Run: headless pygame with SDL's dummy video driver; simulated clock (each Clock.tick advances the game by its frame time, no real sleeping); random seed 0; keys injected as events and as key.get_pressed() state; no mouse input.
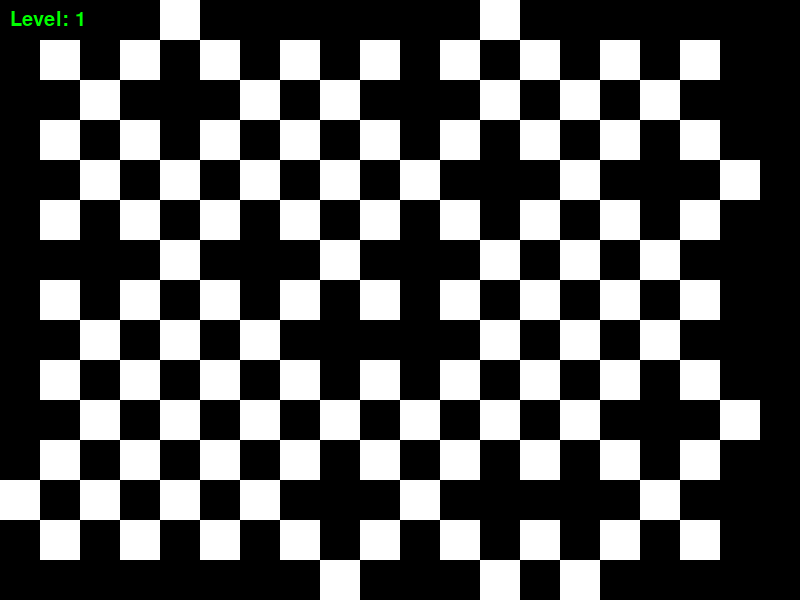
Frame 1 of 4 · flips 1–60 · no input
Frame 2 of 4 · flips 61–180 · tapped SPACE, RETURN · held RIGHT (→), D · screen unchanged from frame 1, image omitted
Frame 3 of 4 · flips 181–300 · held DOWN (↓), S · screen unchanged from frame 2, image omitted
Frame 4 of 4 · flips 301–420 · held LEFT (←), A, UP (↑), W · screen unchanged from frame 3, image omitted

The pygame program that drew these frames:

import pygame
import random

# Define constants for the maze size and cell size
MAZE_WIDTH = 20
MAZE_HEIGHT = 15
CELL_SIZE = 40

# Define colors
BLACK = (0, 0, 0)
WHITE = (255, 255, 255)
GREEN = (0, 255, 0)

# Initialize Pygame
pygame.init()

# Create the game window
window = pygame.display.set_mode((MAZE_WIDTH * CELL_SIZE, MAZE_HEIGHT * CELL_SIZE))

# Create the font object for the counter
font = pygame.font.SysFont(None, 30)

# Create a function to draw the maze
def draw_maze(maze):
    for row in range(len(maze)):
        for col in range(len(maze[row])):
            if maze[row][col] == 1:
                pygame.draw.rect(window, BLACK, (col * CELL_SIZE, row * CELL_SIZE, CELL_SIZE, CELL_SIZE))
            elif maze[row][col] == 0:
                pygame.draw.rect(window, WHITE, (col * CELL_SIZE, row * CELL_SIZE, CELL_SIZE, CELL_SIZE))

# Create a function to generate a new maze
def generate_maze():
    maze = [[1] * MAZE_WIDTH for _ in range(MAZE_HEIGHT)]
    for row in range(1, MAZE_HEIGHT - 1, 2):
        for col in range(1, MAZE_WIDTH - 1, 2):
            maze[row][col] = 0
    for row in range(1, MAZE_HEIGHT - 1, 2):
        for col in range(1, MAZE_WIDTH - 1, 2):
            r = row
            c = col
            while r == row or c == col:
                r = row + random.choice([-1, 1])
                c = col + random.choice([-1, 1])
            maze[r][c] = 0
    return maze

# Create a function to run the game
def main():
    level = 1
    maze = generate_maze()
    while True:
        for event in pygame.event.get():
            if event.type == pygame.QUIT:
                pygame.quit()
                return

        # Draw the maze and the counter
        window.fill(WHITE)
        draw_maze(maze)
        counter_text = font.render(f"Level: {level}", True, GREEN)
        window.blit(counter_text, (10, 10))

        # Update the screen
        pygame.display.update()

if __name__ == "__main__":
    main()
